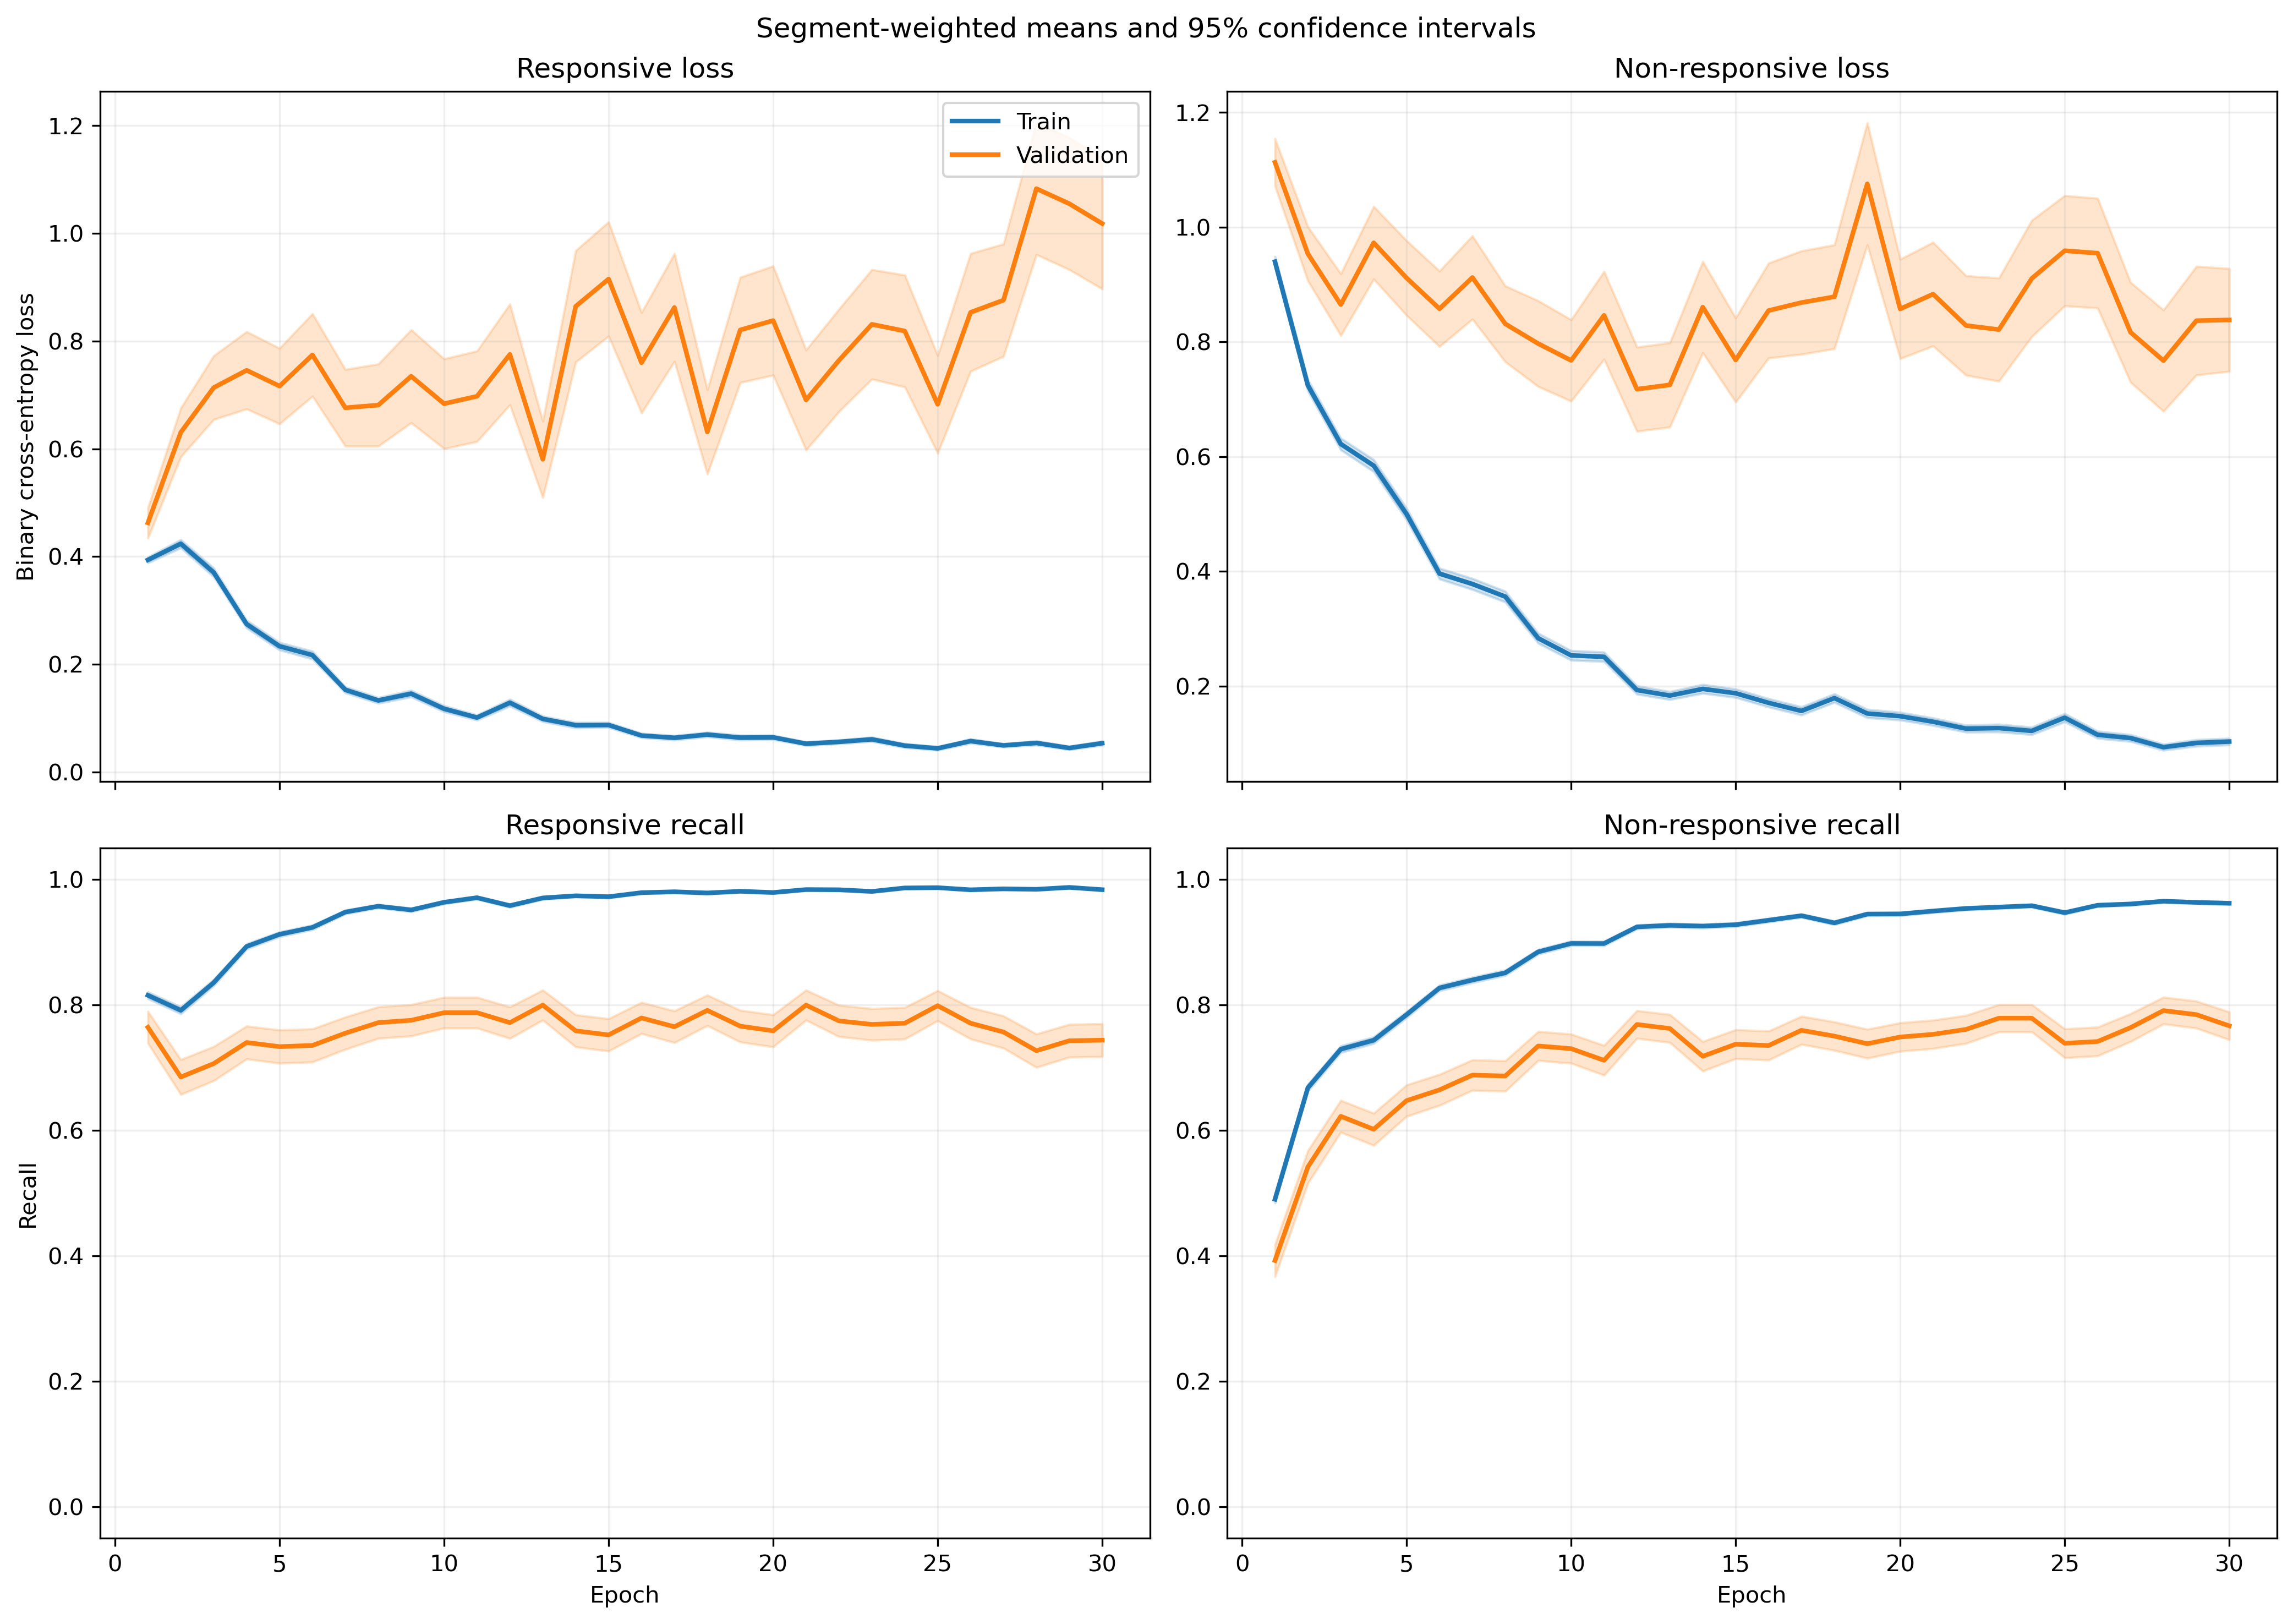

Values plotted in this chart, from the file beside it:
fold, epoch, split, r_loss, r_loss_count, r_loss_sum, r_loss_sum_sq, r_recall, r_recall_count, r_recall_sum, r_recall_sum_sq, nr_loss, nr_loss_count, nr_loss_sum, nr_loss_sum_sq, nr_recall, nr_recall_count, nr_recall_sum, nr_recall_sum_sq
1, 1, train, 0.4213, 1063, 447.8, 366.7, 0.7855, 1063, 835.0, 835.0, 0.8748, 1401, 1226, 1766, 0.5232, 1401, 733.0, 733.0
1, 1, validation, 0.1075, 10, 1.075, 0.1849, 1.0, 10, 10.0, 10.0, , 0, 0.0, 0.0, , 0, 0.0, 0.0
1, 2, train, 0.4125, 1063, 438.5, 645.8, 0.8015, 1063, 852.0, 852.0, 0.7608, 1401, 1066, 2235, 0.6902, 1401, 967.0, 967.0
1, 2, validation, 0.05038, 10, 0.5038, 0.05004, 1.0, 10, 10.0, 10.0, , 0, 0.0, 0.0, , 0, 0.0, 0.0
1, 3, train, 0.2641, 1063, 280.7, 368.5, 0.8918, 1063, 948.0, 948.0, 0.6893, 1401, 965.7, 2006, 0.7181, 1401, 1006, 1006
1, 3, validation, 0.02584, 10, 0.2584, 0.0102, 1.0, 10, 10.0, 10.0, , 0, 0.0, 0.0, , 0, 0.0, 0.0
1, 4, train, 0.3646, 1063, 387.6, 618.5, 0.8523, 1063, 906.0, 906.0, 0.3956, 1401, 554.3, 1027, 0.823, 1401, 1153, 1153
1, 4, validation, 0.2609, 10, 2.609, 5.439, 0.9, 10, 9.0, 9.0, , 0, 0.0, 0.0, , 0, 0.0, 0.0
1, 5, train, 0.2245, 1063, 238.6, 244.1, 0.9059, 1063, 963.0, 963.0, 0.5618, 1401, 787.1, 1405, 0.7509, 1401, 1052, 1052
1, 5, validation, 0.2389, 10, 2.389, 4.419, 0.9, 10, 9.0, 9.0, , 0, 0.0, 0.0, , 0, 0.0, 0.0
1, 6, train, 0.3127, 1063, 332.4, 588.4, 0.8721, 1063, 927.0, 927.0, 0.278, 1401, 389.5, 826, 0.8929, 1401, 1251, 1251
1, 6, validation, 0.2743, 10, 2.743, 6.945, 0.9, 10, 9.0, 9.0, , 0, 0.0, 0.0, , 0, 0.0, 0.0
1, 7, train, 0.07941, 1063, 84.41, 106.7, 0.9774, 1063, 1039, 1039, 0.3633, 1401, 508.9, 1191, 0.8537, 1401, 1196, 1196
1, 7, validation, 0.01601, 10, 0.1601, 0.004854, 1.0, 10, 10.0, 10.0, , 0, 0.0, 0.0, , 0, 0.0, 0.0
1, 8, train, 0.1014, 1063, 107.8, 103.1, 0.9755, 1063, 1037, 1037, 0.2814, 1401, 394.2, 751.4, 0.8779, 1401, 1230, 1230
1, 8, validation, 0.09556, 10, 0.9556, 0.6273, 0.9, 10, 9.0, 9.0, , 0, 0.0, 0.0, , 0, 0.0, 0.0
1, 9, train, 0.08468, 1063, 90.01, 93.41, 0.9793, 1063, 1041, 1041, 0.3681, 1401, 515.7, 1199, 0.8522, 1401, 1194, 1194
1, 9, validation, 0.02864, 10, 0.2864, 0.01698, 1.0, 10, 10.0, 10.0, , 0, 0.0, 0.0, , 0, 0.0, 0.0
1, 10, train, 0.1113, 1063, 118.3, 221.7, 0.9643, 1063, 1025, 1025, 0.187, 1401, 262, 628.4, 0.9265, 1401, 1298, 1298
1, 10, validation, 0.008368, 10, 0.08368, 0.001188, 1.0, 10, 10.0, 10.0, , 0, 0.0, 0.0, , 0, 0.0, 0.0
1, 11, train, 0.06701, 1063, 71.23, 49.39, 0.9821, 1063, 1044, 1044, 0.2155, 1401, 302, 563.3, 0.9143, 1401, 1281, 1281
1, 11, validation, 0.1149, 10, 1.149, 1.211, 0.9, 10, 9.0, 9.0, , 0, 0.0, 0.0, , 0, 0.0, 0.0
1, 12, train, 0.1172, 1063, 124.6, 162.9, 0.9605, 1063, 1021, 1021, 0.1188, 1401, 166.5, 284.2, 0.9543, 1401, 1337, 1337
1, 12, validation, 0.06333, 10, 0.6333, 0.3045, 1.0, 10, 10.0, 10.0, , 0, 0.0, 0.0, , 0, 0.0, 0.0
1, 13, train, 0.1712, 1063, 182, 433.7, 0.9398, 1063, 999.0, 999.0, 0.1446, 1401, 202.6, 491.1, 0.9436, 1401, 1322, 1322
1, 13, validation, 0.2462, 10, 2.462, 5.846, 0.9, 10, 9.0, 9.0, , 0, 0.0, 0.0, , 0, 0.0, 0.0
1, 14, train, 0.04716, 1063, 50.13, 56.88, 0.9906, 1063, 1053, 1053, 0.2113, 1401, 296, 614.4, 0.9143, 1401, 1281, 1281
1, 14, validation, 0.005128, 10, 0.05128, 0.0004603, 1.0, 10, 10.0, 10.0, , 0, 0.0, 0.0, , 0, 0.0, 0.0
1, 15, train, 0.1085, 1063, 115.3, 226.5, 0.9699, 1063, 1031, 1031, 0.1969, 1401, 275.8, 510.9, 0.9158, 1401, 1283, 1283
1, 15, validation, 0.06625, 10, 0.6625, 0.3764, 1.0, 10, 10.0, 10.0, , 0, 0.0, 0.0, , 0, 0.0, 0.0
1, 16, train, 0.08379, 1063, 89.07, 134.9, 0.969, 1063, 1030, 1030, 0.1168, 1401, 163.7, 414.1, 0.9557, 1401, 1339, 1339
1, 16, validation, 0.02602, 10, 0.2602, 0.04663, 1.0, 10, 10.0, 10.0, , 0, 0.0, 0.0, , 0, 0.0, 0.0
1, 17, train, 0.08239, 1063, 87.58, 173, 0.9746, 1063, 1036, 1036, 0.1854, 1401, 259.7, 745.6, 0.935, 1401, 1310, 1310
1, 17, validation, 0.05188, 10, 0.5188, 0.2562, 1.0, 10, 10.0, 10.0, , 0, 0.0, 0.0, , 0, 0.0, 0.0
1, 18, train, 0.02776, 1063, 29.51, 22.3, 0.9925, 1063, 1055, 1055, 0.2581, 1401, 361.6, 1147, 0.9179, 1401, 1286, 1286
1, 18, validation, 0.003898, 10, 0.03898, 0.0003859, 1.0, 10, 10.0, 10.0, , 0, 0.0, 0.0, , 0, 0.0, 0.0
1, 19, train, 0.02396, 1063, 25.47, 12.6, 0.9972, 1063, 1060, 1060, 0.1606, 1401, 225, 578.4, 0.945, 1401, 1324, 1324
1, 19, validation, 0.004478, 10, 0.04478, 0.0003508, 1.0, 10, 10.0, 10.0, , 0, 0.0, 0.0, , 0, 0.0, 0.0
1, 20, train, 0.1589, 1063, 168.9, 265.5, 0.937, 1063, 996.0, 996.0, 0.2067, 1401, 289.6, 620.2, 0.9158, 1401, 1283, 1283
1, 20, validation, 0.02708, 10, 0.2708, 0.03458, 1.0, 10, 10.0, 10.0, , 0, 0.0, 0.0, , 0, 0.0, 0.0
1, 21, train, 0.04464, 1063, 47.45, 43.14, 0.9868, 1063, 1049, 1049, 0.118, 1401, 165.4, 387.7, 0.96, 1401, 1345, 1345
1, 21, validation, 0.01366, 10, 0.1366, 0.008291, 1.0, 10, 10.0, 10.0, , 0, 0.0, 0.0, , 0, 0.0, 0.0
1, 22, train, 0.04905, 1063, 52.14, 91.03, 0.9878, 1063, 1050, 1050, 0.1722, 1401, 241.3, 508.1, 0.9258, 1401, 1297, 1297
1, 22, validation, 0.003668, 10, 0.03668, 0.0003013, 1.0, 10, 10.0, 10.0, , 0, 0.0, 0.0, , 0, 0.0, 0.0
1, 23, train, 0.03577, 1063, 38.02, 25.67, 0.9868, 1063, 1049, 1049, 0.1618, 1401, 226.6, 671.4, 0.9493, 1401, 1330, 1330
1, 23, validation, 0.003411, 10, 0.03411, 0.0002668, 1.0, 10, 10.0, 10.0, , 0, 0.0, 0.0, , 0, 0.0, 0.0
1, 24, train, 0.03707, 1063, 39.41, 36.7, 0.9925, 1063, 1055, 1055, 0.08276, 1401, 116, 241.4, 0.9714, 1401, 1361, 1361
1, 24, validation, 0.004115, 10, 0.04115, 0.0003974, 1.0, 10, 10.0, 10.0, , 0, 0.0, 0.0, , 0, 0.0, 0.0
1, 25, train, 0.04667, 1063, 49.61, 37.65, 0.9849, 1063, 1047, 1047, 0.06431, 1401, 90.1, 227.2, 0.9786, 1401, 1371, 1371
1, 25, validation, 0.1591, 10, 1.591, 2.486, 0.9, 10, 9.0, 9.0, , 0, 0.0, 0.0, , 0, 0.0, 0.0
1, 26, train, 0.02329, 1063, 24.76, 10.82, 0.9991, 1063, 1062, 1062, 0.1196, 1401, 167.5, 320.8, 0.9557, 1401, 1339, 1339
1, 26, validation, 0.01854, 10, 0.1854, 0.02566, 1.0, 10, 10.0, 10.0, , 0, 0.0, 0.0, , 0, 0.0, 0.0
1, 27, train, 0.03013, 1063, 32.03, 15.55, 0.9925, 1063, 1055, 1055, 0.06752, 1401, 94.6, 178.9, 0.9743, 1401, 1365, 1365
1, 27, validation, 0.004967, 10, 0.04967, 0.000619, 1.0, 10, 10.0, 10.0, , 0, 0.0, 0.0, , 0, 0.0, 0.0
1, 28, train, 0.02768, 1063, 29.43, 18.31, 0.9944, 1063, 1057, 1057, 0.07734, 1401, 108.3, 200.1, 0.9757, 1401, 1367, 1367
1, 28, validation, 0.02634, 10, 0.2634, 0.06221, 1.0, 10, 10.0, 10.0, , 0, 0.0, 0.0, , 0, 0.0, 0.0
1, 29, train, 0.06255, 1063, 66.49, 178.5, 0.9859, 1063, 1048, 1048, 0.08409, 1401, 117.8, 270.2, 0.9686, 1401, 1357, 1357
1, 29, validation, 0.006002, 10, 0.06002, 0.002108, 1.0, 10, 10.0, 10.0, , 0, 0.0, 0.0, , 0, 0.0, 0.0
1, 30, train, 0.03767, 1063, 40.05, 34.48, 0.9849, 1063, 1047, 1047, 0.07249, 1401, 101.6, 194.4, 0.9772, 1401, 1369, 1369
1, 30, validation, 0.002256, 10, 0.02256, 0.0001519, 1.0, 10, 10.0, 10.0, , 0, 0.0, 0.0, , 0, 0.0, 0.0
... 1,140 more rows
